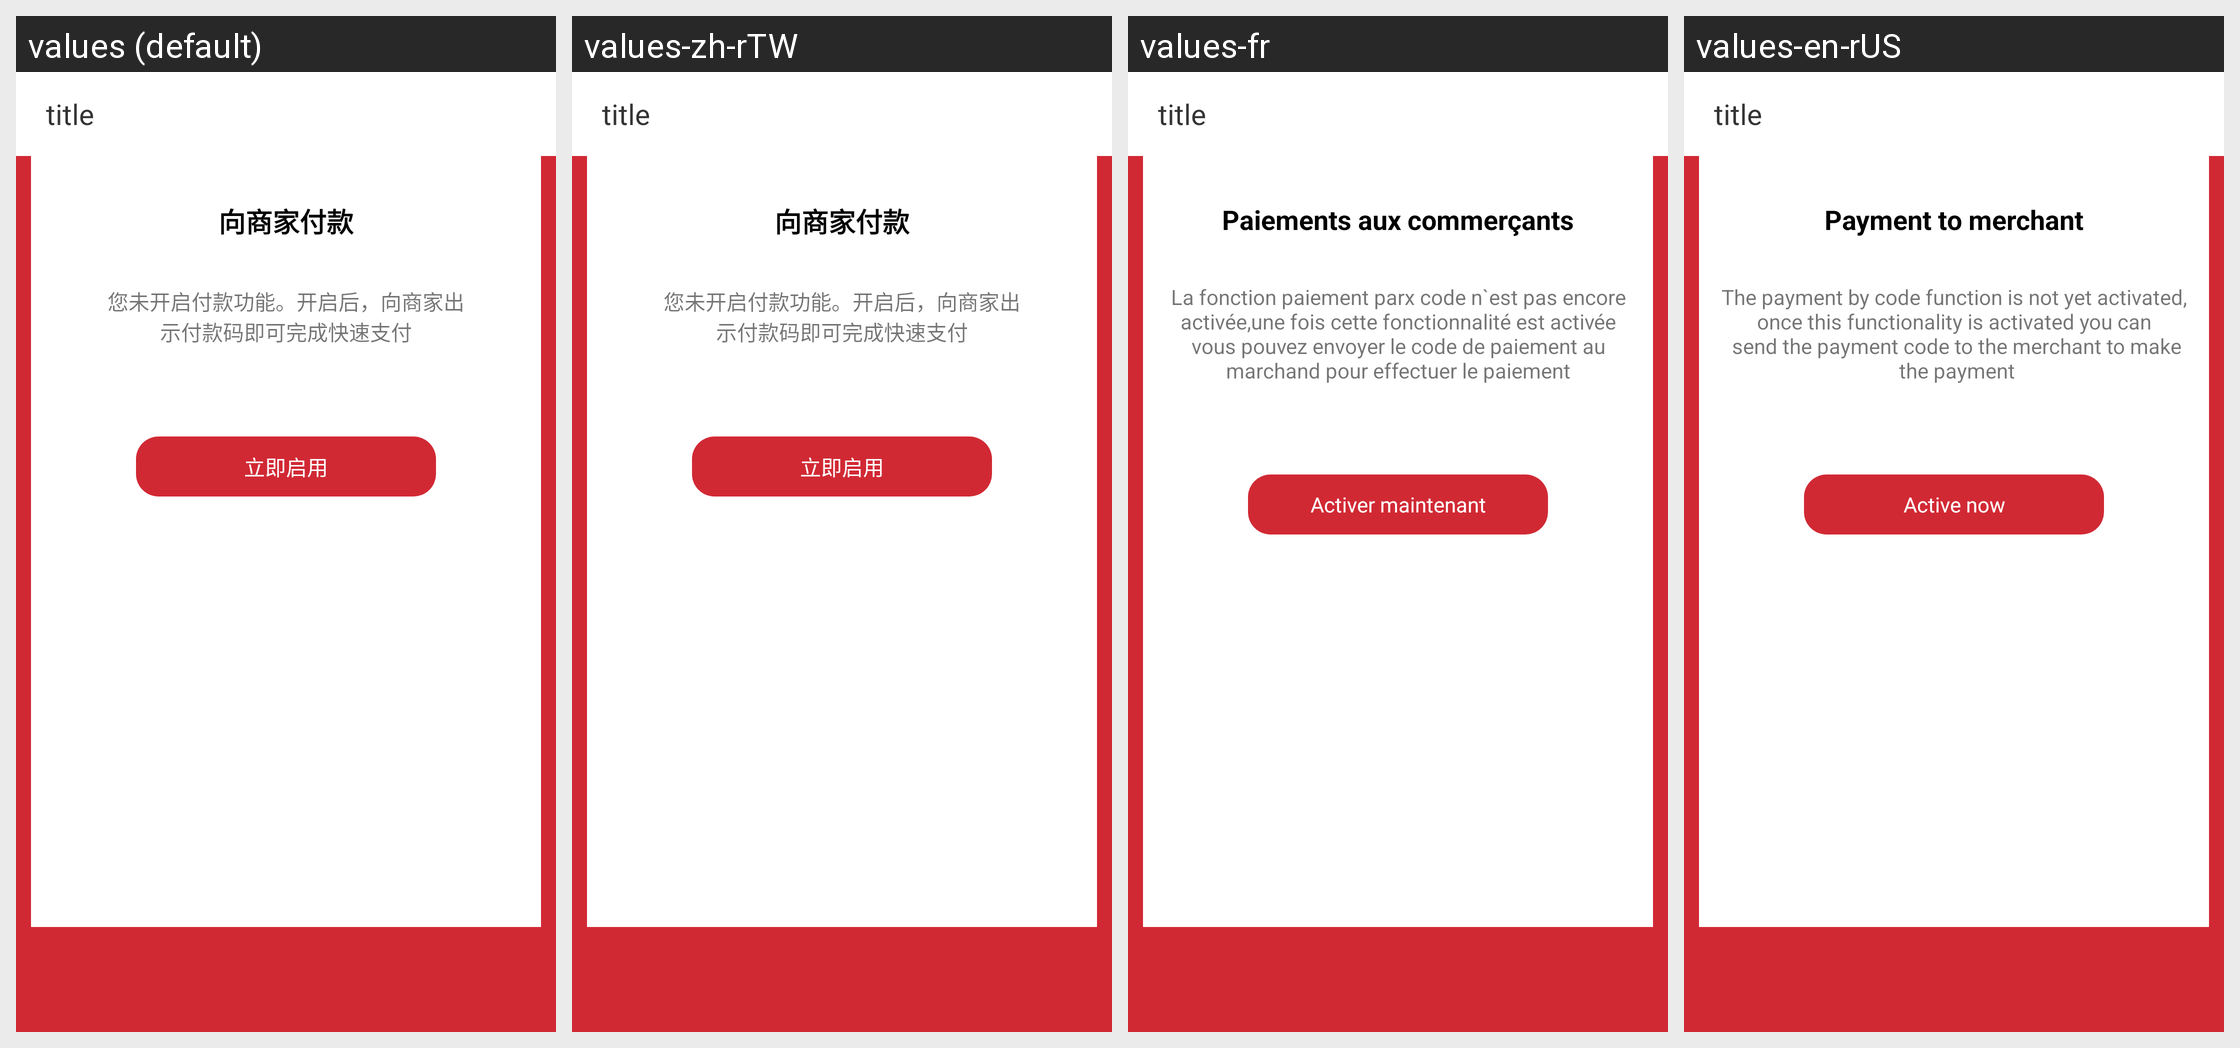

For this localized Android screen grid, give each drawn string resource with its value in every locale shown.
Android screen res/layout/act_payment.xml rendered under 4 locales, left to right: values (default), values-zh-rTW, values-fr, values-en-rUS. Device: Nexus 5 (rendered at 1080×1920; each locale shown at half size, 540×960, under a caption strip naming it); theme AppTheme.
Strings drawn on this screen, with the default value and each locale's value (text and hints the layout hard-codes, and strings that could not be matched under every locale, appear in the picture but are not listed):

store_payment
  values: 向商家付款
  values-zh-rTW: 向商家付款
  values-fr: Paiements aux commerçants
  values-en-rUS: Payment to merchant

payment_code_tips
  values: 您未开启付款功能。开启后，向商家出
      示付款码即可完成快速支付
  values-zh-rTW: 您未开启付款功能。开启后，向商家出
      示付款码即可完成快速支付
  values-fr: La fonction paiement parx code n`est pas encore activée,une fois cette fonctionnalité est activée
       vous pouvez envoyer le code de paiement au 
      marchand pour effectuer le paiement
  values-en-rUS: The payment by code function is not yet activated, once this functionality is activated you can
       send the payment code to the merchant to make
       the payment

active_now
  values: 立即启用
  values-zh-rTW: 立即启用
  values-fr: Activer maintenant
  values-en-rUS: Active now
